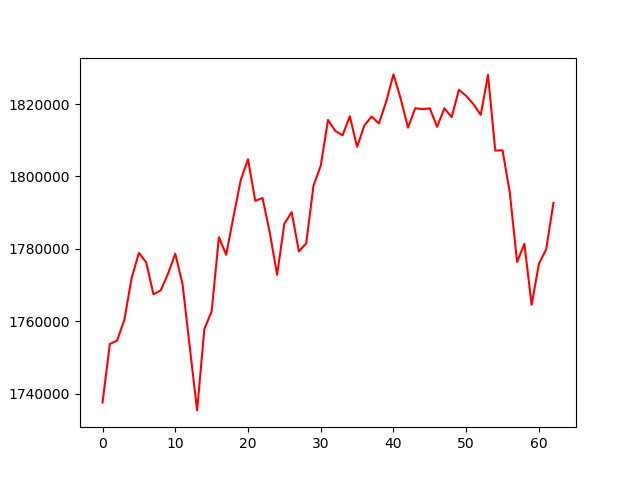

The table this chart was drawn from, first rows:
, 0
0, 1737532
1, 1753714
2, 1754628
3, 1760416
4, 1771950
5, 1778861
6, 1776278
7, 1767431
8, 1768537
9, 1773096
10, 1778662
11, 1770239
12, 1752726
13, 1735359
14, 1757840
15, 1762726
16, 1783230
17, 1778365
18, 1788869
19, 1798977
20, 1804749
21, 1793241
22, 1794050
23, 1784391
24, 1772843
25, 1786941
26, 1790150
27, 1779309
28, 1781492
29, 1797409
30, 1802959
31, 1815610
32, 1812605
33, 1811357
34, 1816643
35, 1808182
36, 1814092
37, 1816565
38, 1814625
39, 1820675
40, 1828202
41, 1821461
42, 1813484
43, 1818870
44, 1818607
45, 1818825
46, 1813708
47, 1818819
48, 1816377
49, 1823953
50, 1822234
51, 1819971
52, 1817014
53, 1828063
54, 1807145
55, 1807247
56, 1795469
57, 1776356
58, 1781380
59, 1764530
... 3 more rows
